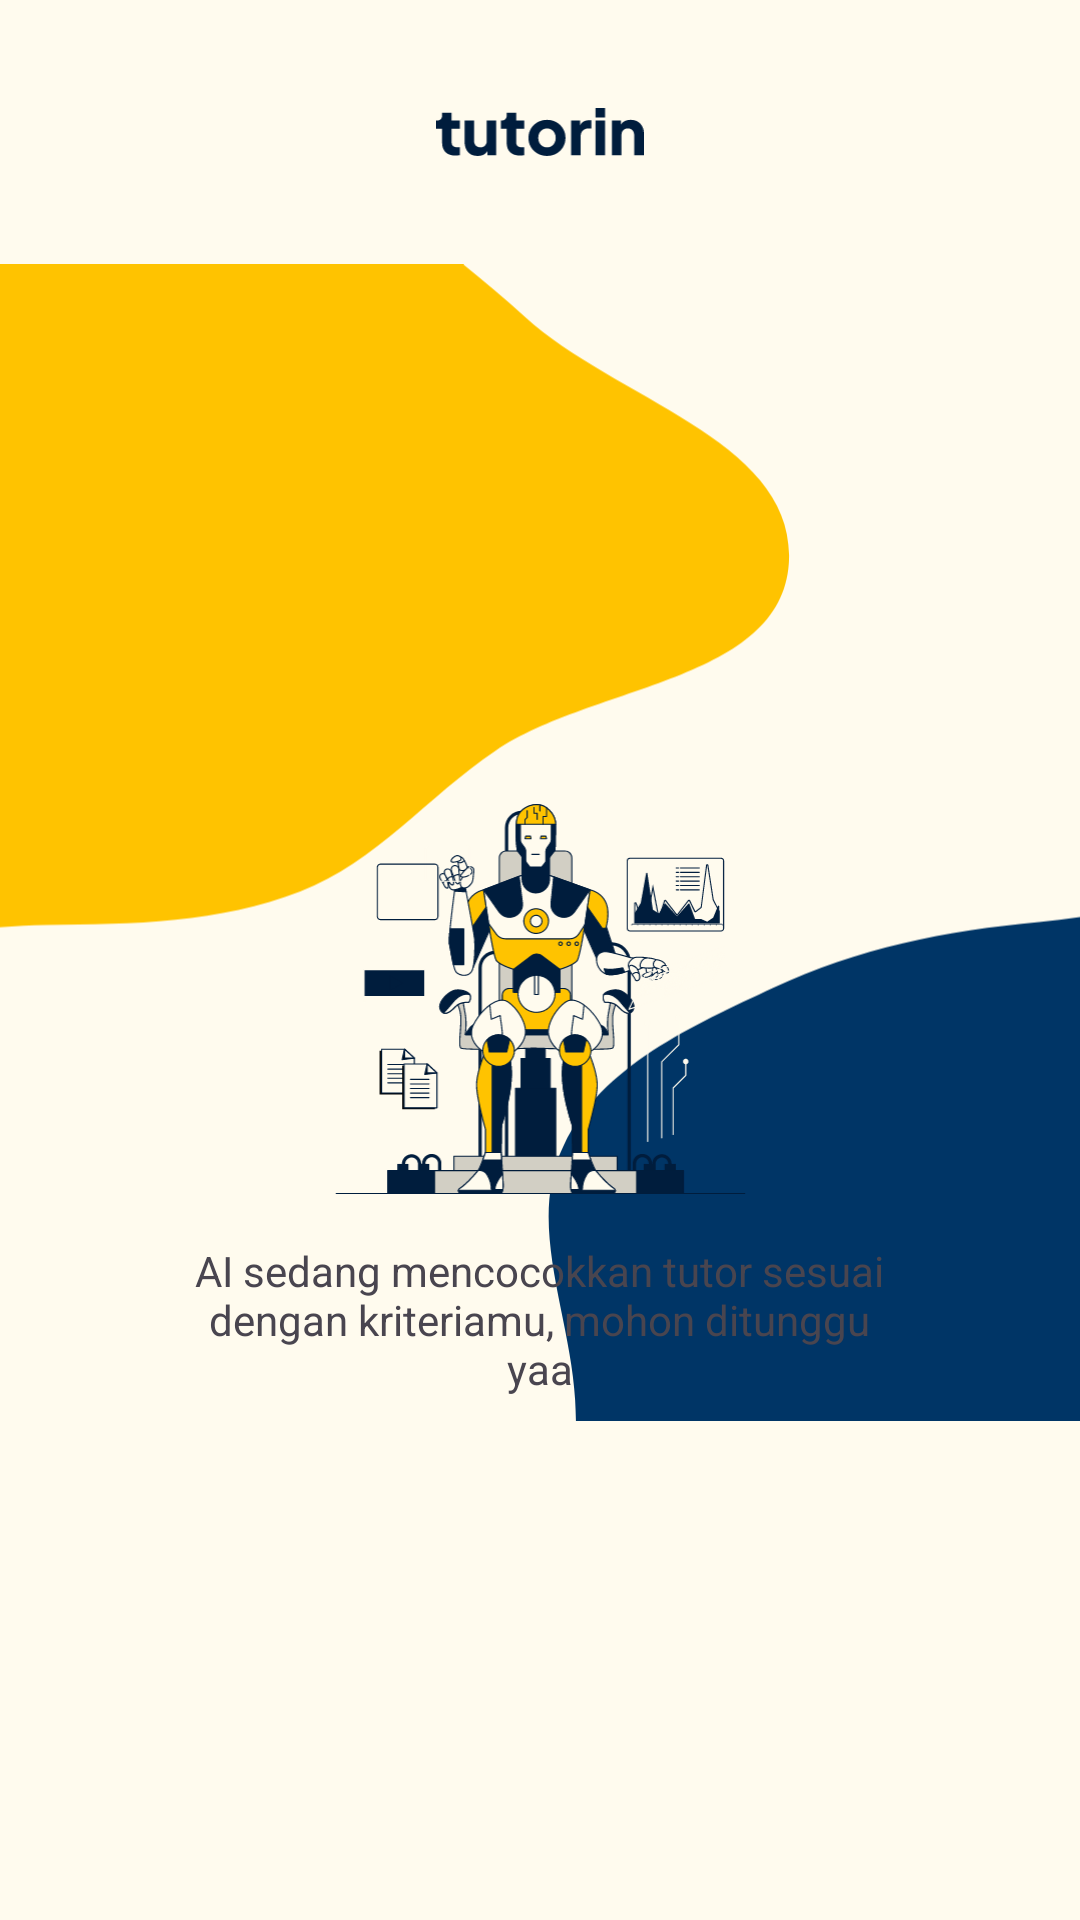

Write the Android layout XML for this screen, with the resource values it uses.
<!-- AndroidManifest.xml: application theme Theme.TutorinEdutech -->
<!-- res/layout/fragment_loading_search.xml -->
<?xml version="1.0" encoding="utf-8"?>
<androidx.constraintlayout.widget.ConstraintLayout xmlns:android="http://schemas.android.com/apk/res/android"
    xmlns:app="http://schemas.android.com/apk/res-auto"
    xmlns:tools="http://schemas.android.com/tools"
    android:layout_width="match_parent"
    android:layout_height="match_parent"
    android:background="@color/base_yellowish"
    tools:context=".ui.learner.tutors.search.LoadingSearchTutor">

    <ImageView
        android:layout_width="wrap_content"
        android:layout_height="wrap_content"
        android:src="@drawable/gradient_loading_search_1"
        app:layout_constraintStart_toStartOf="parent"
        tools:layout_editor_absoluteY="-111dp" />

    <ImageView
        android:layout_width="0dp"
        android:layout_height="wrap_content"
        android:src="@drawable/gradient_loading_search_2"
        app:layout_constraintEnd_toEndOf="parent"
        tools:layout_editor_absoluteY="246dp" />

    <ImageView
        android:id="@+id/imageView"
        android:layout_width="0dp"
        android:layout_height="16dp"
        android:layout_marginTop="36dp"
        android:src="@drawable/tutorin"
        app:layout_constraintEnd_toEndOf="parent"
        app:layout_constraintHorizontal_bias="0.0"
        app:layout_constraintStart_toStartOf="parent"
        app:layout_constraintTop_toTopOf="parent" />

    <ImageView
        android:id="@+id/imageView2"
        android:layout_width="0dp"
        android:layout_height="130dp"
        android:layout_marginTop="216dp"
        android:src="@drawable/bro"
        app:layout_constraintEnd_toEndOf="@+id/imageView"
        app:layout_constraintHorizontal_bias="0.0"
        app:layout_constraintStart_toStartOf="@+id/imageView"
        app:layout_constraintTop_toBottomOf="@+id/imageView" />

    <TextView
        android:layout_width="240dp"
        android:layout_height="wrap_content"
        android:layout_marginTop="16dp"
        android:text="AI sedang mencocokkan tutor sesuai dengan kriteriamu, mohon ditunggu yaa"
        android:textAlignment="center"
        app:layout_constraintEnd_toEndOf="@+id/imageView2"
        app:layout_constraintHorizontal_bias="0.497"
        app:layout_constraintStart_toStartOf="@+id/imageView2"
        app:layout_constraintTop_toBottomOf="@+id/imageView2" />

</androidx.constraintlayout.widget.ConstraintLayout>
<!-- resources referenced by this layout -->
<resources>
  <color name="base_yellowish">#FFFBEE</color>
  <!-- drawable bro: vector/xml drawable (drawable, 140083 chars, omitted) -->
  <!-- drawable gradient_loading_search_1 (drawable) -->
  <vector xmlns:android="http://schemas.android.com/apk/res/android"
      android:width="607dp"
      android:height="782dp"
      android:viewportWidth="607"
      android:viewportHeight="782">
    <path
        android:pathData="M100.1,-182.7C156.74,-167.84 167.64,-91.13 207.26,-48.01C234.26,-18.63 265.75,2.68 295.2,29.63C346.08,76.21 448.05,99.25 443.35,168.08C438.8,234.46 333.76,236.23 278.52,273.33C240.3,299 211.67,335.84 168.74,352.49C123.06,370.2 74.95,370.93 25.95,371.27C-41.77,371.74 -124.49,402.7 -172.41,354.86C-219.48,307.87 -179.76,226.07 -185.84,159.84C-191.51,97.99 -234.32,34.25 -206.93,-21.49C-179.53,-77.23 -105.48,-86.72 -50.49,-115.6C-0.83,-141.67 45.85,-196.92 100.1,-182.7Z"
        android:fillColor="#FFC300"
        android:fillType="evenOdd"/>
  </vector>
  <!-- drawable gradient_loading_search_2 (drawable) -->
  <vector xmlns:android="http://schemas.android.com/apk/res/android"
      android:width="592dp"
      android:height="589dp"
      android:viewportWidth="592"
      android:viewportHeight="589">
    <path
        android:pathData="M848.53,503.36C844.05,567.61 778.51,606.86 745.09,661.93C720.47,702.49 716.6,756.53 678.07,784.23C640.05,811.57 588.61,799.81 542.44,807.62C492.26,816.11 440.64,854.42 394.88,832.15C349.19,809.9 338.6,749.48 323.43,700.97C310.87,660.81 317.58,619.58 315.26,577.56C312.65,530.14 288.36,480.92 308.94,438.12C330.14,394.04 379.59,372.54 423.85,351.72C470.08,329.99 518.7,320.21 569.57,315.58C637.12,309.44 712.62,282.47 768.9,320.35C825.23,358.27 853.26,435.62 848.53,503.36Z"
        android:fillColor="#003566"
        android:fillType="evenOdd"/>
  </vector>
  <!-- drawable tutorin: vector/xml drawable (drawable, 3866 chars, omitted) -->
  <style name="Theme.TutorinEdutech" parent="Base.Theme.TutorinEdutech" />
  <style name="Base.Theme.TutorinEdutech" parent="Theme.Material3.DayNight.NoActionBar">
          <item name="colorPrimary">@color/primary_yellow</item>
          <item name="colorSecondary">@color/secondary_yellow</item>
          <item name="colorTertiary">@color/tertiary_blue</item>
          <item name="android:textColorHighlight">@color/secondary_yellow</item>
      </style>
  <color name="primary_yellow">#FFC300</color>
  <color name="secondary_yellow">#FFD60A</color>
  <color name="tertiary_blue">#003566</color>
</resources>
